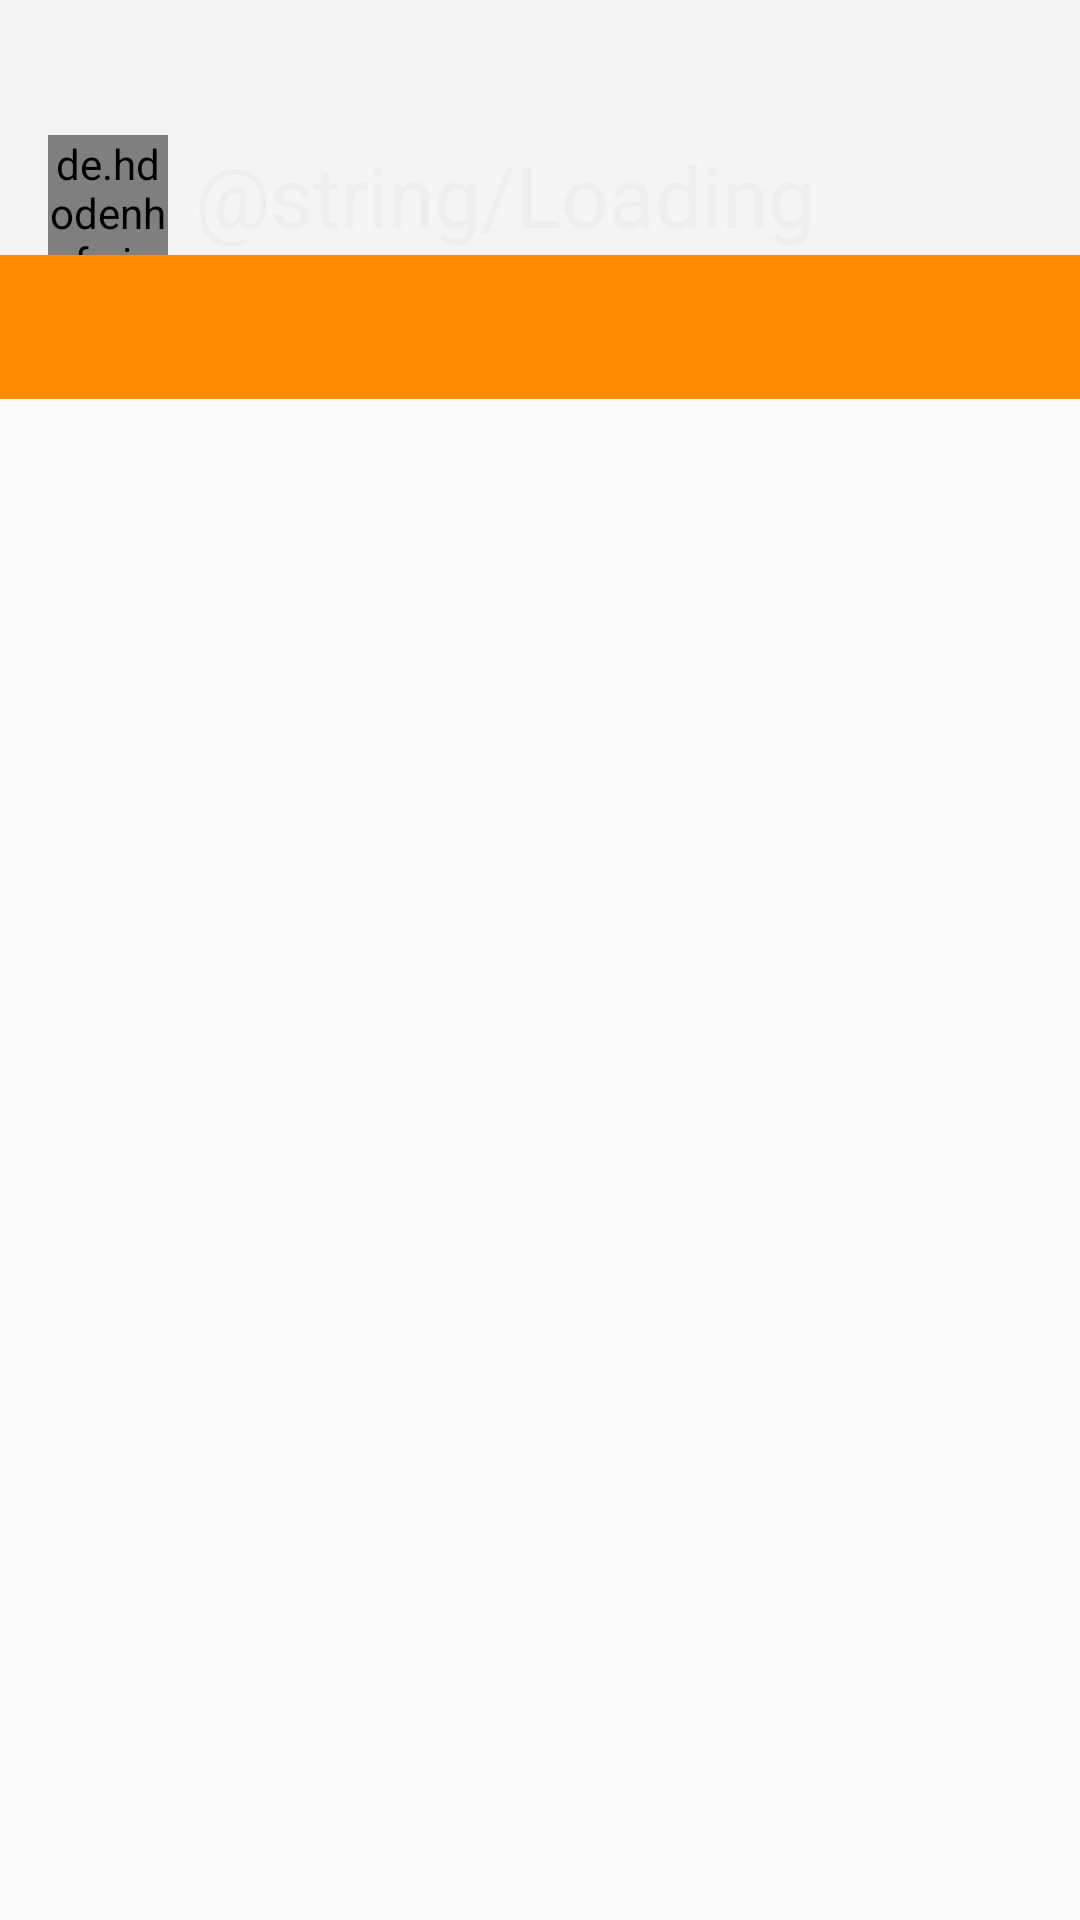

This screen was rendered from an Android layout file. Write that file and the resources it references.
<!-- AndroidManifest.xml: application theme Theme.AppCompat.DayNight.NoActionBar -->
<!-- res/layout/activity_chat.xml -->
<?xml version="1.0" encoding="utf-8"?>
<LinearLayout xmlns:android="http://schemas.android.com/apk/res/android"
    xmlns:app="http://schemas.android.com/apk/res-auto"
    xmlns:tools="http://schemas.android.com/tools"
    android:layout_width="match_parent"
    android:layout_height="wrap_content"
    android:orientation="vertical"
    tools:context="com.app.motolife.chat.ChatActivity">

    <com.google.android.material.appbar.AppBarLayout
        android:layout_width="match_parent"
        android:layout_height="wrap_content"
        app:layout_constraintStart_toStartOf="parent"
        app:layout_constraintTop_toTopOf="parent">

        <androidx.appcompat.widget.Toolbar
            android:id="@+id/chat_toolbar"
            android:layout_width="match_parent"
            android:layout_height="wrap_content"
            android:background="@color/browser_actions_divider_color"
            android:paddingTop="45dp">

            <de.hdodenhof.circleimageview.CircleImageView
                android:id="@+id/user_image"
                android:layout_width="40dp"
                android:layout_height="40dp"
                android:src="@drawable/ic_child_care_black_24dp" />

            <TextView
                android:id="@+id/username"
                android:layout_width="wrap_content"
                android:layout_height="wrap_content"
                android:layout_marginStart="25dp"
                android:text="@string/Loading"
                android:textColor="#eee"
                android:textSize="28sp" />

        </androidx.appcompat.widget.Toolbar>


    </com.google.android.material.appbar.AppBarLayout>

    <androidx.viewpager.widget.ViewPager
        android:id="@+id/view_pager"
        android:layout_width="match_parent"
        android:layout_height="match_parent"
        app:layout_constraintEnd_toEndOf="parent"
        app:layout_constraintStart_toStartOf="parent"
        app:layout_constraintTop_toTopOf="parent">

        <com.google.android.material.tabs.TabLayout
            android:id="@+id/tab_chat_layout"
            android:layout_width="match_parent"
            android:layout_height="wrap_content"

            android:background="@color/DarkOrange"
            app:tabIndicator="@color/DarkOrange"
            app:tabSelectedTextColor="@color/Red"
            app:tabTextColor="@color/black" />
    </androidx.viewpager.widget.ViewPager>

</LinearLayout>
<!-- resources referenced by this layout -->
<resources>
  <color name="DarkOrange">#FF8C00</color>
  <color name="Red">#FF0000</color>
  <color name="black">#000000</color>
</resources>
